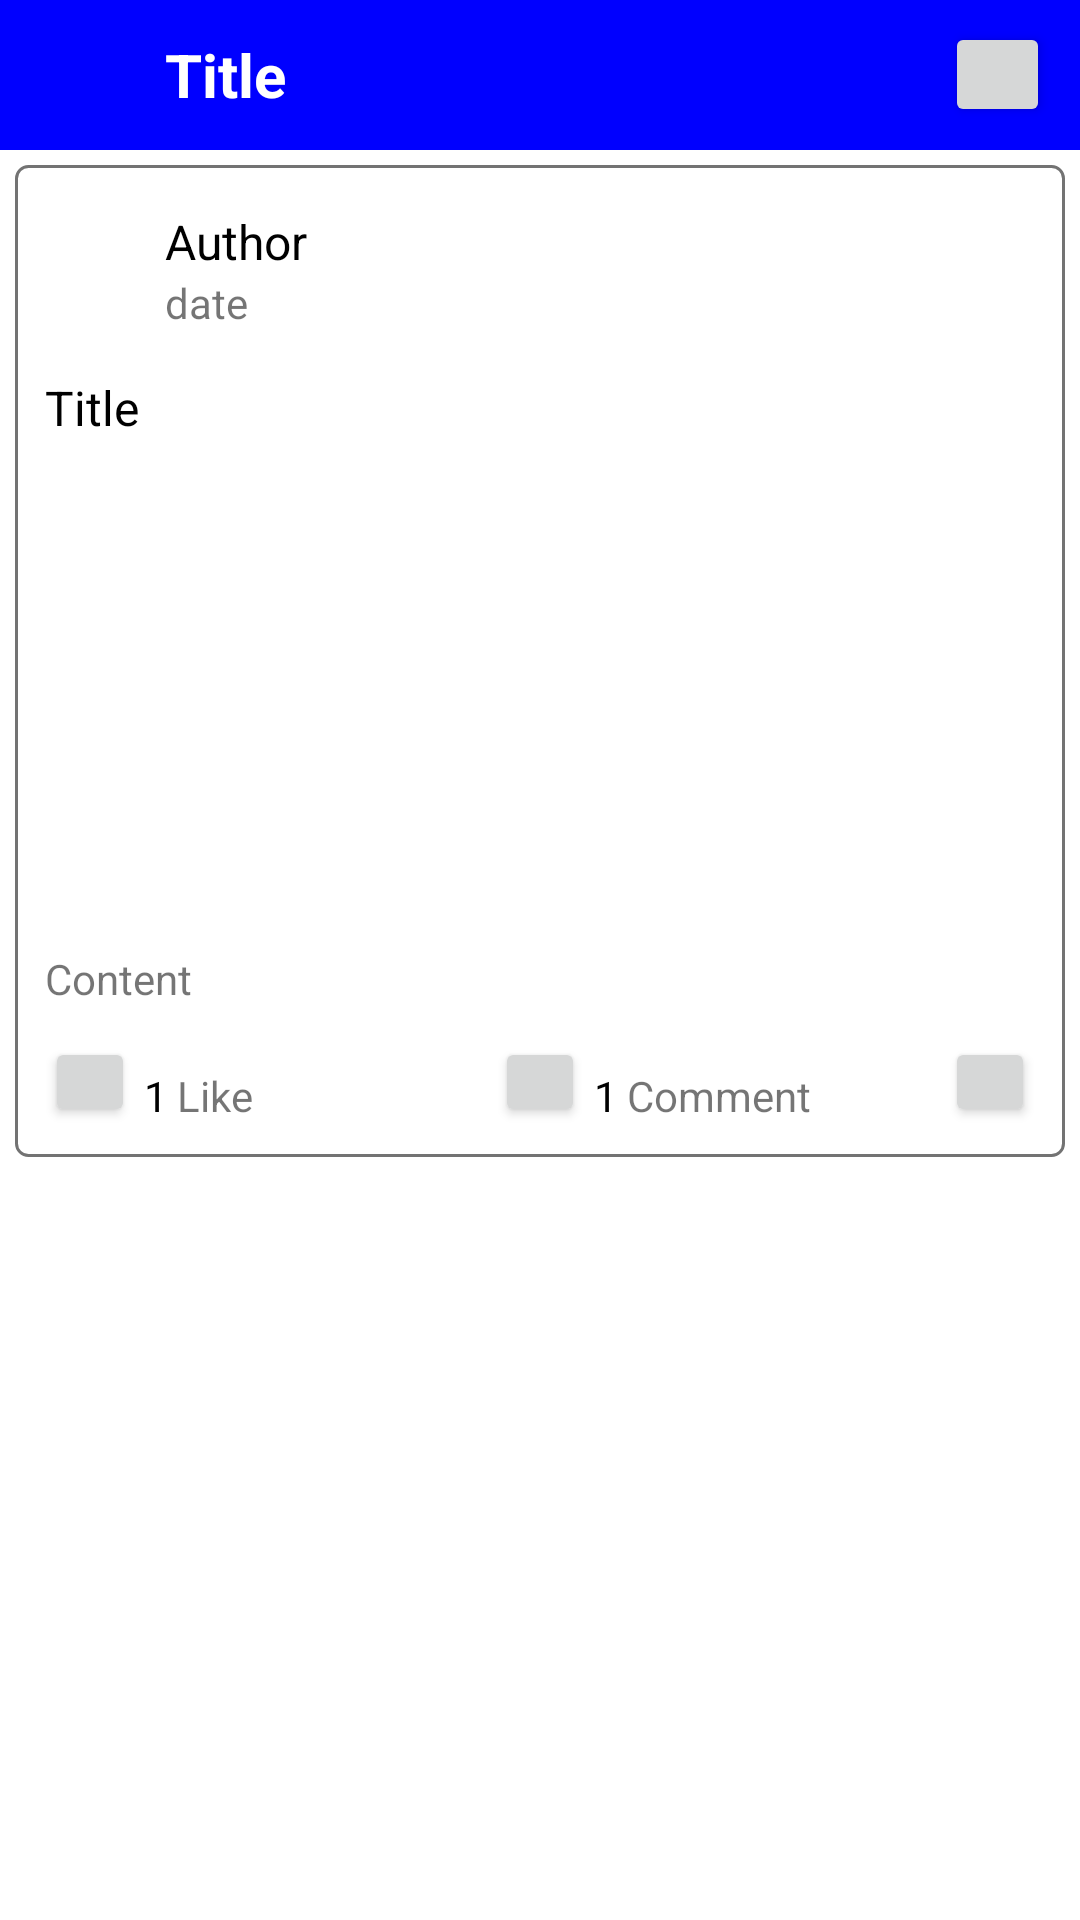

Write the Android layout XML for this screen, with the resource values it uses.
<!-- AndroidManifest.xml: application theme AppTheme -->
<!-- res/layout/layout_news_detail.xml -->
<?xml version="1.0" encoding="utf-8"?>
<LinearLayout xmlns:android="http://schemas.android.com/apk/res/android"
    android:orientation="vertical" android:layout_width="match_parent"
    android:layout_height="match_parent"
    android:background="@color/background_main">

    <include
        layout="@layout/title_bar" />

    <ScrollView
        android:layout_width="match_parent"
        android:layout_height="wrap_content" >

        <LinearLayout
            android:orientation="vertical"
            android:layout_width="match_parent"
            android:layout_height="wrap_content"
            android:layout_margin="@dimen/space_5">

            <LinearLayout
                android:orientation="vertical"
                android:layout_width="match_parent"
                android:layout_height="wrap_content"
                android:background="@drawable/boder_style_text">

                <LinearLayout
                    android:orientation="horizontal"
                    android:layout_width="match_parent"
                    android:layout_height="@dimen/height_size_50"
                    android:layout_margin="@dimen/space_10">

                    <ImageView
                        android:id="@+id/imgv_news_detail_avatar_author"
                        android:layout_width="@dimen/height_size_40"
                        android:layout_height="@dimen/height_size_40"
                        android:layout_gravity="center"/>

                    <LinearLayout
                        android:orientation="vertical"
                        android:layout_width="wrap_content"
                        android:layout_height="wrap_content"
                        android:layout_gravity="center">

                        <TextView
                            android:id="@+id/tv_news_detail_author"
                            android:layout_width="wrap_content"
                            android:layout_height="wrap_content"
                            android:text="Author"
                            android:textSize="@dimen/text_size_16"
                            android:textColor="@color/text_for_background_color"/>

                        <TextView
                            android:id="@+id/tv_news_detail_date"
                            android:layout_width="wrap_content"
                            android:layout_height="wrap_content"
                            android:text="date"
                            android:textSize="@dimen/text_size_14" />
                    </LinearLayout>
                </LinearLayout>

                <TextView
                    android:id="@+id/tv_news_detail_title"
                    android:layout_width="match_parent"
                    android:layout_height="wrap_content"
                    android:layout_marginLeft="@dimen/space_10"
                    android:layout_marginRight="@dimen/space_10"
                    android:text="Title"
                    android:textSize="@dimen/text_size_16"
                    android:textColor="@color/text_for_background_color" />

                <ImageView
                    android:id="@+id/imgv_news_detail_image_post"
                    android:layout_width="match_parent"
                    android:layout_height="@dimen/height_size_150"
                    android:layout_margin="@dimen/space_10" />

                <TextView
                    android:id="@+id/tv_news_detail_content"
                    android:layout_width="match_parent"
                    android:layout_height="wrap_content"
                    android:text="Content"
                    android:layout_marginLeft="@dimen/space_10"
                    android:layout_marginRight="@dimen/space_10" />

                <LinearLayout
                    android:orientation="horizontal"
                    android:layout_width="match_parent"
                    android:layout_height="wrap_content"
                    android:layout_margin="@dimen/space_10">

                    <LinearLayout
                        android:orientation="horizontal"
                        android:layout_width="0dp"
                        android:layout_weight="2"
                        android:layout_height="wrap_content">

                        <Button
                            android:id="@+id/btn_news_detail_like"
                            android:layout_width="@dimen/height_size_30"
                            android:layout_height="@dimen/height_size_30" />

                        <TextView
                            android:id="@+id/tv_news_detail_like"
                            android:layout_width="wrap_content"
                            android:layout_height="wrap_content"
                            android:text="1"
                            android:padding="@dimen/space_3"
                            android:textColor="@color/text_for_background_color" />

                        <TextView
                            android:layout_width="wrap_content"
                            android:layout_height="wrap_content"
                            android:text="Like" />
                    </LinearLayout>

                    <LinearLayout
                        android:orientation="horizontal"
                        android:layout_width="0dp"
                        android:layout_weight="2"
                        android:layout_height="wrap_content" >

                        <Button
                            android:id="@+id/btn_news_detail_comment"
                            android:layout_width="@dimen/height_size_30"
                            android:layout_height="@dimen/height_size_30" />

                        <TextView
                            android:id="@+id/tv_news_detail_comment"
                            android:layout_width="wrap_content"
                            android:layout_height="wrap_content"
                            android:text="1"
                            android:padding="@dimen/space_3"
                            android:textColor="@color/text_for_background_color" />

                        <TextView
                            android:layout_width="wrap_content"
                            android:layout_height="wrap_content"
                            android:text="Comment" />
                    </LinearLayout>

                    <Button
                        android:id="@+id/btn_news_detail_others_option"
                        android:layout_width="@dimen/height_size_30"
                        android:layout_height="@dimen/height_size_30" />

                </LinearLayout>
            </LinearLayout>

            <ListView
                android:id="@+id/lv_news_detail_comment"
                android:layout_marginTop="@dimen/space_3"
                android:layout_width="match_parent"
                android:layout_height="wrap_content"
                android:background="@drawable/boder_style_text" />
        </LinearLayout>
    </ScrollView>
</LinearLayout>
<!-- res/layout/title_bar.xml (included above) -->
<?xml version="1.0" encoding="utf-8"?>
<LinearLayout xmlns:android="http://schemas.android.com/apk/res/android"
    android:orientation="vertical"
    android:layout_width="match_parent"
    android:layout_height="wrap_content">

    <LinearLayout
        android:orientation="horizontal"
        android:background="@color/main_color"
        android:layout_width="match_parent"
        android:layout_height="@dimen/height_size_50">

        <ImageView
            android:layout_width="@dimen/height_size_35"
            android:layout_height="@dimen/height_size_35"
            android:layout_gravity="center_vertical"
            android:layout_marginLeft="@dimen/space_10"
            android:layout_marginRight="@dimen/space_10"
            android:id="@+id/imgv_title_bar" />

        <TextView
            android:layout_width="0dp"
            android:layout_height="match_parent"
            android:text="Title"
            android:gravity="center_vertical"
            android:textStyle="bold"
            android:layout_weight="1"
            android:textSize="@dimen/text_size_20"
            android:layout_marginRight="@dimen/space_10"
            android:textColor="@color/text_for_main_color"
            android:id="@+id/tv_title_bar" />

        <Button
            android:layout_width="@dimen/height_size_35"
            android:layout_height="@dimen/height_size_35"
            android:layout_marginRight="@dimen/space_10"
            android:layout_gravity="center_vertical"
            android:id="@+id/btn_back" />
    </LinearLayout>
</LinearLayout>
<!-- resources referenced by this layout -->
<resources>
  <color name="background_main">#ffffff</color>
  <color name="main_color">#0000ff</color>
  <color name="text_for_background_color">#000000</color>
  <color name="text_for_main_color">#ffffff</color>
  <dimen name="height_size_150">150dp</dimen>
  <dimen name="height_size_30">30dp</dimen>
  <dimen name="height_size_35">35dp</dimen>
  <dimen name="height_size_40">40dp</dimen>
  <dimen name="height_size_50">50dp</dimen>
  <dimen name="space_10">10dp</dimen>
  <dimen name="space_3">3dp</dimen>
  <dimen name="space_5">5dp</dimen>
  <dimen name="text_size_14">14dp</dimen>
  <dimen name="text_size_16">16dp</dimen>
  <dimen name="text_size_20">20dp</dimen>
  <!-- drawable boder_style_text (drawable) -->
  <?xml version="1.0" encoding="utf-8"?>
  <shape
      xmlns:android="http://schemas.android.com/apk/res/android"
      android:shape="rectangle">
  
      
      <solid
          android:color="@color/white" >
      </solid>
  
      
      <stroke
          android:width="1dp"
          android:color="@color/text_hint" >
      </stroke>
  
      
      
          
          
          
          
      
  
      
      <corners
          android:radius="4dp"   >
      </corners>
  
  </shape>
  <style name="AppTheme" parent="Theme.AppCompat.Light.NoActionBar">
          
          <item name="colorPrimary">@color/main_color</item>
          
          <item name="colorPrimaryDark">@color/light_main_color</item>
          
          <item name="colorAccent">@color/background_main</item>
      </style>
  <color name="white">#ffffff</color>
  <color name="text_hint">#737373</color>
  <color name="light_main_color">#3399FF</color>
</resources>
